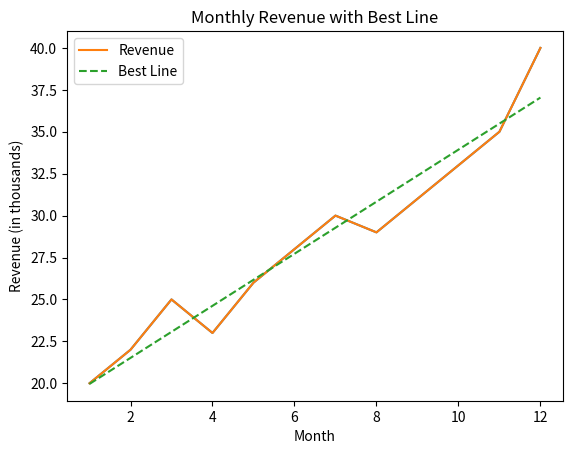

The matplotlib source for this figure:
import matplotlib.pyplot as plt
import numpy as np

months = range(1, 13)
revenue = [20, 22, 25, 23, 26, 28, 30, 29, 31, 33, 35, 40]


plt.plot(months, revenue)
plt.xlabel("Month")
plt.ylabel("Revenue (in thousands)")
plt.title("Monthly Revenue")
plt.savefig("monthly_revenue.png")

# Tìm được thẳng tốt nhất
# y = ax + b

coefficients = np.polyfit(list(months), revenue, 1)
line = np.poly1d(coefficients)

plt.plot(months, revenue, label="Revenue")
plt.plot(months, line(months), label="Best Line", linestyle="--")
plt.xlabel("Month")
plt.ylabel("Revenue (in thousands)")
plt.title("Monthly Revenue with Best Line")
plt.legend()
plt.savefig("monthly_revenue_with_fit.png")

print("Coefficients (a, b):", coefficients)
